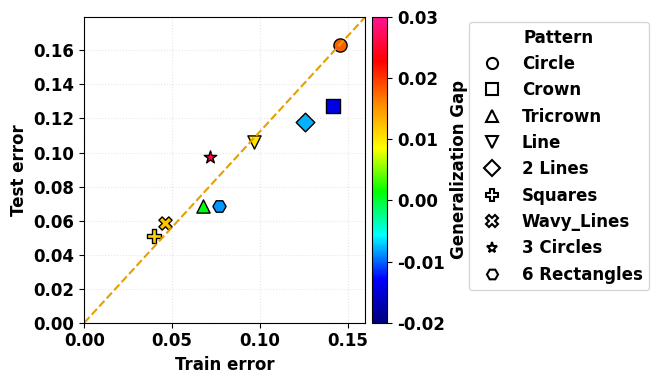

Generate this figure with matplotlib:
# ---------------------------------------------------------------
#  CO B Y L A –  error vs generalisation gap   (shape-coded points)
# ---------------------------------------------------------------
#
#  • pure matplotlib (no seaborn)
#  • distinct marker shape per pattern
#  • colour   = generalisation gap
#  • shape    = pattern identity  →  legend outside plot
#
#  Replace the arrays below with your real numbers and rerun.
# ---------------------------------------------------------------

import numpy as np
import matplotlib.pyplot as plt
from matplotlib.colors import LinearSegmentedColormap
from matplotlib.lines import Line2D
plt.rcParams["font.family"] = "Times New Roman"
plt.rcParams['font.size'] = 12
# 1.  ==== DATA  =================================================
patterns = ["Circle",
            "Crown",
            "Tricrown",
            "Line",
            "2 Lines",
            "Squares",
            "Wavy_Lines",
            "3 Circles",
            "6 Rectangles"]

#  (Put your measured errors here)
train_err = np.array([0.14527358, 0.14130376, 0.06754714, 0.09642499,
                      0.12559708, 0.03961308, 0.04605944, 0.07136096, 0.0768812])
test_err  = np.array([0.16328215, 0.12714461, 0.06879348, 0.1063123,
                      0.11789481, 0.0512426, 0.05830045, 0.09711928, 0.06828279])

gap = test_err - train_err          # generalisation gap

# One unique marker for each pattern (≥ 10? recycle or add more)
markers = ['o', 's', '^', 'v', 'D', 'P', 'X', '*', 'H']

# Create custom colormap matching the reference image
colors = ['#000080',  # Dark blue
          '#0000FF',  # Blue
          '#00FFFF',  # Cyan
          '#00FF00',  # Green
          '#FFFF00',  # Yellow
          '#FF8C00',  # Orange
          '#FF0000',  # Red
          '#FF1493']  # Deep pink

custom_cmap = LinearSegmentedColormap.from_list('custom', colors)

# 2.  ==== PLOT  =================================================
fig, ax = plt.subplots(figsize=(7, 4))

# draw each point individually so it gets its own shape
for i, pat in enumerate(patterns):
    sc = ax.scatter(train_err[i],
                    test_err[i],
                    c=gap[i],
                    cmap=custom_cmap,  # Use custom colormap
                    vmin=-0.02,  # Match the range from the reference image
                    vmax=0.03,   # Match the range from the reference image
                    marker=markers[i],
                    s=90,
                    edgecolors='k',
                    label=pat)

# reference diagonal (ideal train = test)
ax.plot([0, max(train_err)*1.1],
        [0, max(test_err)*1.1],
        linestyle='--',
        linewidth=1.5,
        color='#E69F00')

# axis labels & title
ax.set_xlabel('Train error', fontweight='bold', fontsize=12)
ax.set_ylabel('Test error', fontweight='bold', fontsize=12)
#ax.set_title('COBYLA – error vs generalisation gap', fontweight='bold', fontsize=12)

# colour-bar for the gap
cbar = plt.colorbar(sc, ax=ax, label='Generalization Gap', pad=0.02)
cbar.set_label('Generalization Gap', fontweight='bold', fontsize=12)

# neat limits & grid
ax.set_xlim(0, max(train_err)*1.1)
ax.set_ylim(0, max(test_err)*1.1)
ax.grid(alpha=0.3, linestyle=':')

# Make tick labels bold
ax.tick_params(axis='both', which='major', labelsize=12)
for tick in ax.get_xticklabels():
    tick.set_fontweight('bold')
for tick in ax.get_yticklabels():
    tick.set_fontweight('bold')
    
# Make colorbar ticks bold
cbar.ax.tick_params(labelsize=12)
for tick in cbar.ax.get_yticklabels():
    tick.set_fontweight('bold')

# Create custom legend handles with empty markers
legend_handles = []
for i, pat in enumerate(patterns):
    handle = Line2D([0], [0], 
                   marker=markers[i], 
                   color='white',  # Line color (not visible since linestyle='None')
                   markerfacecolor='none',  # Empty interior
                   markeredgecolor='black',  # Black edges
                   markeredgewidth=1.5,  # Edge thickness
                   markersize=8,  # Marker size
                   linestyle='None',  # No line
                   label=pat)
    legend_handles.append(handle)

# legend outside the plot area, with increased distance from colorbar
ax.legend(handles=legend_handles,
          title='Pattern',
          bbox_to_anchor=(1.35, 1), loc='upper left',
          borderaxespad=0.3, fontsize=12,
          title_fontproperties={'weight': 'bold', 'size': 12},
          prop={'weight': 'bold', 'size': 12})

# Make colorbar label and ticks bold
cbar.ax.tick_params(labelsize=12)
cbar.ax.set_ylabel('Generalization Gap', fontweight='bold', fontsize=12)
for tick in cbar.ax.get_yticklabels():
    tick.set_fontweight('bold')

plt.tight_layout()
plt.savefig('Fig_8(a).png', dpi=300, bbox_inches='tight', pad_inches=0.2)
plt.show()
